Run: headless pygame with SDL's dummy video driver; simulated clock (each Clock.tick advances the game by its frame time, no real sleeping); random seed 0; keys injected as events and as key.get_pressed() state; mouse plan: one left click at the window centre at the start of phase 2, then a move to the lower-right quarter at the start of phase 3.
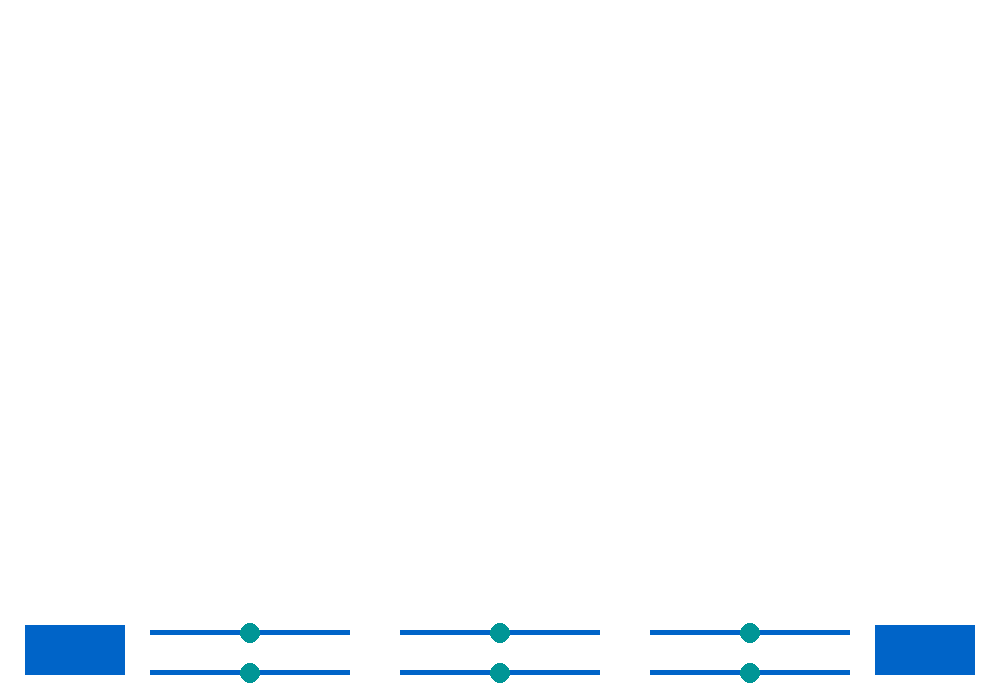
Frame 1 of 4 · flips 1–60 · no input
Frame 2 of 4 · flips 61–180 · clicked the window centre · tapped SPACE, RETURN · held RIGHT (→), D · screen unchanged from frame 1, image omitted
Frame 3 of 4 · flips 181–300 · moved the mouse to the lower-right quarter · held DOWN (↓), S · screen unchanged from frame 2, image omitted
Frame 4 of 4 · flips 301–420 · held LEFT (←), A, UP (↑), W · screen unchanged from frame 3, image omitted

The pygame program that drew these frames:

import pygame as py

def dist(point_1,point_2,lenght):
	x = point_1[0] - point_2[0]
	y = point_1[1] - point_2[1]
	if lenght > (x ** 2 + y ** 2) ** (1/2):
		return True
	return False

py.init()
SCREEN_WIDTH = int(1000)
SCREEN_HIEGHT = int(700)
OFFSET = int(25)
FONT = py.font.SysFont("momospace",35)
BUTTON_WIDTH = int(100)
BUTTON_HIEGHT = int(50)
SLIDER_LENGHT = int(200)
SLIDER_HIEGHT = int(5)
CIRCLE_SIZE = int(10)

screen = py.display.set_mode([SCREEN_WIDTH, SCREEN_HIEGHT])


button_colour = (0,100,200)
circle_colour = (0,150,150)

quit = False

L1 = 1
L2 = 1
M1 = 1
M2 = 1
THETA1 = 45
THEATA2 = 90
slider_x1 = int(2 * OFFSET + BUTTON_WIDTH)
slider_x2 = int(4 * OFFSET + BUTTON_WIDTH + SLIDER_LENGHT)
slider_x3 = int(6 * OFFSET + BUTTON_WIDTH + 2 * SLIDER_LENGHT)
slider_y1 = int(SCREEN_HIEGHT - OFFSET + CIRCLE_SIZE / 2 - BUTTON_HIEGHT)
slider_y2 = int(SCREEN_HIEGHT - OFFSET - CIRCLE_SIZE / 2)
circle_x1 = slider_x1 + int(SLIDER_LENGHT/2)
circle_x2 = slider_x2 + int(SLIDER_LENGHT/2)
circle_x3 = slider_x3 + int(SLIDER_LENGHT/2)
circle_x4 = slider_x1 + int(SLIDER_LENGHT/2)
circle_x5 = slider_x2 + int(SLIDER_LENGHT/2)
circle_x6 = slider_x3 + int(SLIDER_LENGHT/2)
circle_y1 = int(SCREEN_HIEGHT - OFFSET + CIRCLE_SIZE - BUTTON_HIEGHT - 2)
circle_y2 = int(SCREEN_HIEGHT - OFFSET - 2)
sim_x = int(OFFSET)
sim_y = int(SCREEN_HIEGHT - BUTTON_HIEGHT - OFFSET)
init_x = int(7 * OFFSET + BUTTON_WIDTH + 3 * SLIDER_LENGHT)
init_y = int(SCREEN_HIEGHT - BUTTON_HIEGHT - OFFSET)

sim_button = py.draw.rect(screen,button_colour,(sim_x,sim_y,BUTTON_WIDTH,BUTTON_HIEGHT))
slide_1 = py.draw.rect(screen,button_colour,(slider_x1,slider_y1,SLIDER_LENGHT,SLIDER_HIEGHT))
slide_2 = py.draw.rect(screen,button_colour,(slider_x1,slider_y2,SLIDER_LENGHT,SLIDER_HIEGHT))
slide_3 = py.draw.rect(screen,button_colour,(slider_x2,slider_y1,SLIDER_LENGHT,SLIDER_HIEGHT))
slide_4 = py.draw.rect(screen,button_colour,(slider_x2,slider_y2,SLIDER_LENGHT,SLIDER_HIEGHT))
slide_5 = py.draw.rect(screen,button_colour,(slider_x3,slider_y1,SLIDER_LENGHT,SLIDER_HIEGHT))
slide_6 = py.draw.rect(screen,button_colour,(slider_x3,slider_y2,SLIDER_LENGHT,SLIDER_HIEGHT))
init_button = py.draw.rect(screen,button_colour,(init_x,init_y,BUTTON_WIDTH,BUTTON_HIEGHT))
circle_1 = py.draw.circle(screen,circle_colour,(circle_x1,circle_y1),CIRCLE_SIZE)
circle_2 = py.draw.circle(screen,circle_colour,(circle_x2,circle_y1),CIRCLE_SIZE)
circle_3 = py.draw.circle(screen,circle_colour,(circle_x3,circle_y1),CIRCLE_SIZE)
circle_4 = py.draw.circle(screen,circle_colour,(circle_x4,circle_y2),CIRCLE_SIZE)
circle_5 = py.draw.circle(screen,circle_colour,(circle_x5,circle_y2),CIRCLE_SIZE)
circle_6 = py.draw.circle(screen,circle_colour,(circle_x6,circle_y2),CIRCLE_SIZE)

while not quit:

	# Close Button Click?
	print(py.mouse.get_focused())
	for event in py.event.get():
		if event.type == py.QUIT:
			quit = True
			break

		if py.mouse.get_pressed()[0]:
			pressed = True
			mouse_position = py.mouse.get_pos()
			while pressed:
				if mouse_position[0] > sim_x and mouse_position[1] > sim_y and mouse_position[0] > (sim_x + BUTTON_WIDTH) and mouse_position[1] > (sim_y + BUTTON_HIEGHT):
					# start sim = True
					pass
				elif dist(mouse_position,(circle_x1,circle_y1),CIRCLE_SIZE):
					if py.mouse.get_focused() == 1:
						mouse_x = py.mouse.get_pos()[0]
					if mouse_x < slider_x1:
						circle_x1 = slider_x1
					elif mouse_x > slider_x1 + SLIDER_LENGHT:
						circle_x1 = slider_x1 + SLIDER_LENGHT
					else:
						circle_x1 = mouse_x
					if py.mouse.get_pressed()[0] == 1:
						pressed = False
				
				elif dist(mouse_position,(circle_x2,circle_y1),CIRCLE_SIZE):
					if py.mouse.get_focused() == 1:
						mouse_x = py.mouse.get_pos()[0]
					if mouse_x < slider_x2:
						circle_x2 = slider_x2
					elif mouse_x > slider_x2 + SLIDER_LENGHT:
						circle_x2 = slider_x2 + SLIDER_LENGHT
					else:
						circle_x2 = mouse_x
					if py.mouse.get_pressed()[0] == 1:
						pressed = False
				
				elif dist(mouse_position,(circle_x3,circle_y1),CIRCLE_SIZE):
					if py.mouse.get_focused() == 1:
						mouse_x = py.mouse.get_pos()[0]
					if mouse_x < slider_x3:
						circle_x3 = slider_x3
					elif mouse_x > slider_x3 + SLIDER_LENGHT:
						circle_x3 = slider_x3 + SLIDER_LENGHT
					else:
						circle_x3 = mouse_x
					if py.mouse.get_pressed()[0] == 1:
						pressed = False
				
				elif dist(mouse_position,(circle_x4,circle_y2),CIRCLE_SIZE):
					if py.mouse.get_focused() == 1:
						mouse_x = py.mouse.get_pos()[0]
					if mouse_x < slider_x1:
						circle_x4 = slider_x1
					elif mouse_x > slider_x1 + SLIDER_LENGHT:
						circle_x4 = slider_x1 + SLIDER_LENGHT
					else:
						circle_x4 = mouse_x
					if py.mouse.get_pressed()[0] == 1:
						pressed = False
				
				elif dist(mouse_position,(circle_x5,circle_y2),CIRCLE_SIZE):
					if py.mouse.get_focused() == 1:
						mouse_x = py.mouse.get_pos()[0]
					if mouse_x < slider_x2:
						circle_x5 = slider_x2
					elif mouse_x > slider_x2 + SLIDER_LENGHT:
						circle_x5 = slider_x2 + SLIDER_LENGHT
					else:
						circle_x5 = mouse_x
					if py.mouse.get_pressed()[0] == 1:
						pressed = False
				
				elif dist(mouse_position,(circle_x6,circle_y2),CIRCLE_SIZE):
					if py.mouse.get_focused() == 1:
						mouse_x = py.mouse.get_pos()[0]
					if mouse_x < slider_x3:
						circle_x6 = slider_x3
					elif mouse_x > slider_x3 + SLIDER_LENGHT:
						circle_x6 = slider_x3 + SLIDER_LENGHT
					else:
						circle_x6 = mouse_x
					if py.mouse.get_pressed()[0] == 1:
						pressed = False
				else:
					pressed = False




			

	screen.fill((255,255,255))
	sim_button = py.draw.rect(screen,button_colour,(sim_x,sim_y,BUTTON_WIDTH,BUTTON_HIEGHT))
	slide_1 = py.draw.rect(screen,button_colour,(slider_x1,slider_y1,SLIDER_LENGHT,SLIDER_HIEGHT))
	slide_2 = py.draw.rect(screen,button_colour,(slider_x1,slider_y2,SLIDER_LENGHT,SLIDER_HIEGHT))
	slide_3 = py.draw.rect(screen,button_colour,(slider_x2,slider_y1,SLIDER_LENGHT,SLIDER_HIEGHT))
	slide_4 = py.draw.rect(screen,button_colour,(slider_x2,slider_y2,SLIDER_LENGHT,SLIDER_HIEGHT))
	slide_5 = py.draw.rect(screen,button_colour,(slider_x3,slider_y1,SLIDER_LENGHT,SLIDER_HIEGHT))
	slide_6 = py.draw.rect(screen,button_colour,(slider_x3,slider_y2,SLIDER_LENGHT,SLIDER_HIEGHT))
	init_button = py.draw.rect(screen,button_colour,(init_x,init_y,BUTTON_WIDTH,BUTTON_HIEGHT))
	circle_1 = py.draw.circle(screen,circle_colour,(circle_x1,circle_y1),CIRCLE_SIZE)
	circle_2 = py.draw.circle(screen,circle_colour,(circle_x2,circle_y1),CIRCLE_SIZE)
	circle_3 = py.draw.circle(screen,circle_colour,(circle_x3,circle_y1),CIRCLE_SIZE)
	circle_4 = py.draw.circle(screen,circle_colour,(circle_x4,circle_y2),CIRCLE_SIZE)
	circle_5 = py.draw.circle(screen,circle_colour,(circle_x5,circle_y2),CIRCLE_SIZE)
	circle_6 = py.draw.circle(screen,circle_colour,(circle_x6,circle_y2),CIRCLE_SIZE)

	py.display.flip()
